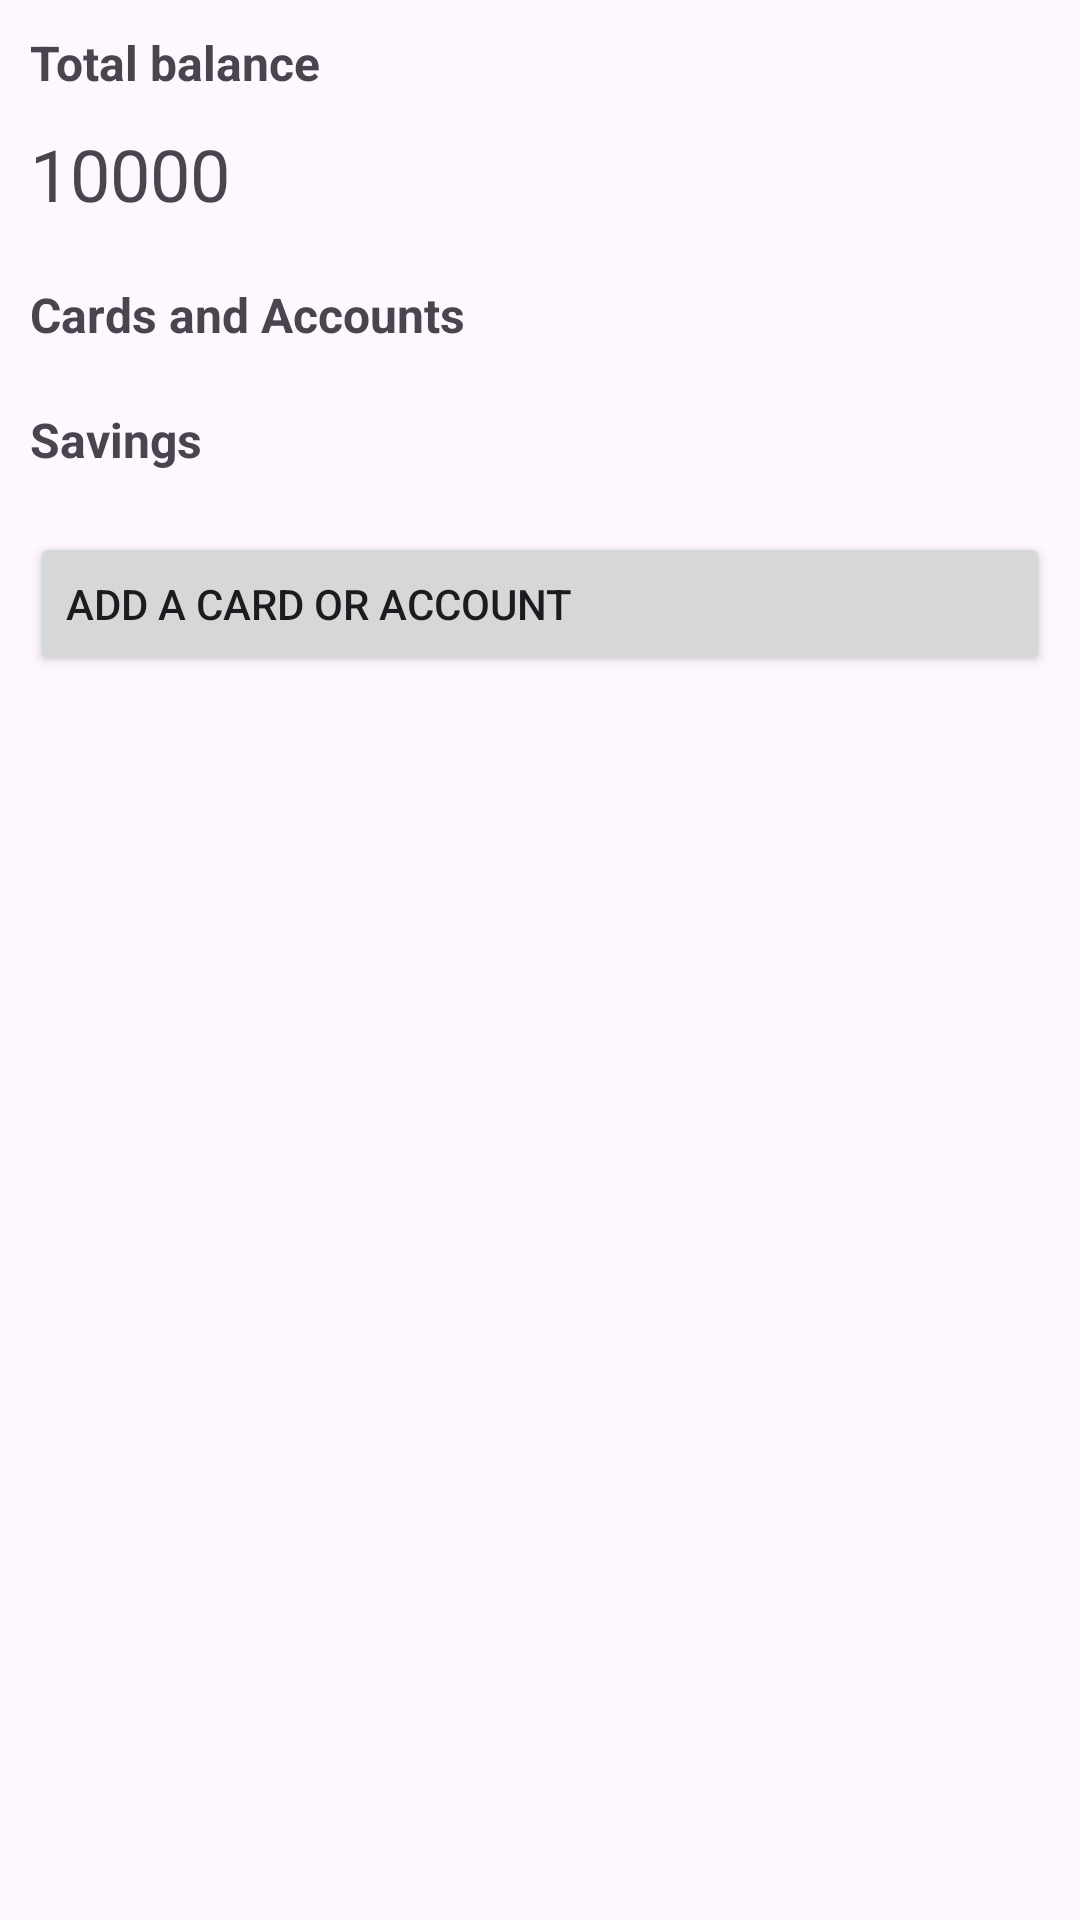

Android layout source for this screen:
<!-- AndroidManifest.xml: application theme Theme.StudyMobileApplication -->
<!-- res/layout/fragment_accounts.xml -->
<?xml version="1.0" encoding="utf-8"?>
<LinearLayout xmlns:android="http://schemas.android.com/apk/res/android"
    xmlns:app="http://schemas.android.com/apk/res-auto"
    xmlns:tools="http://schemas.android.com/tools"
    android:layout_width="match_parent"
    android:layout_height="match_parent"
    android:orientation="vertical">

    <ScrollView
        android:layout_width="match_parent"
        android:layout_height="match_parent" >

        <LinearLayout
            android:layout_width="match_parent"
            android:layout_height="wrap_content"
            android:orientation="vertical">

            <TextView
                android:id="@+id/balanceLabel2"
                android:layout_width="match_parent"
                android:layout_height="wrap_content"
                android:paddingStart="10dp"
                android:paddingTop="10dp"
                android:text="Total balance"
                android:textSize="16sp"
                android:textStyle="bold" />

            <TextView
                android:id="@+id/total"
                android:layout_width="match_parent"
                android:layout_height="wrap_content"
                android:padding="10dp"
                android:text="10000"
                android:textSize="24sp" />

            <TextView
                android:id="@+id/cards"
                android:layout_width="match_parent"
                android:layout_height="wrap_content"
                android:padding="10dp"
                android:text="Cards and Accounts"
                android:textSize="16sp"
                android:textStyle="bold" />

            <androidx.recyclerview.widget.RecyclerView
                android:id="@+id/accountsRV"
                android:layout_width="match_parent"
                android:layout_height="wrap_content">

            </androidx.recyclerview.widget.RecyclerView>

            <TextView
                android:id="@+id/savingsLabel"
                android:layout_width="match_parent"
                android:layout_height="wrap_content"
                android:padding="10dp"
                android:text="Savings"
                android:textSize="16sp"
                android:textStyle="bold" />

            <androidx.recyclerview.widget.RecyclerView
                android:id="@+id/savingsRV"
                android:layout_width="match_parent"
                android:layout_height="wrap_content" />

            <Button
                android:id="@+id/addAccount"
                android:layout_width="match_parent"
                android:layout_height="wrap_content"
                android:layout_margin="10dp"
                android:text="Add a card or account"
                android:textAlignment="viewStart"
                app:cornerRadius="5dp"
                app:icon="@drawable/baseline_add_24"
                app:iconSize="30dp" />
        </LinearLayout>
    </ScrollView>

</LinearLayout>
<!-- resources referenced by this layout -->
<resources>
  <style name="Theme.StudyMobileApplication" parent="Base.Theme.StudyMobileApplication" />
  <style name="Base.Theme.StudyMobileApplication" parent="Theme.Material3.DayNight.NoActionBar">
          
          
      </style>
</resources>
